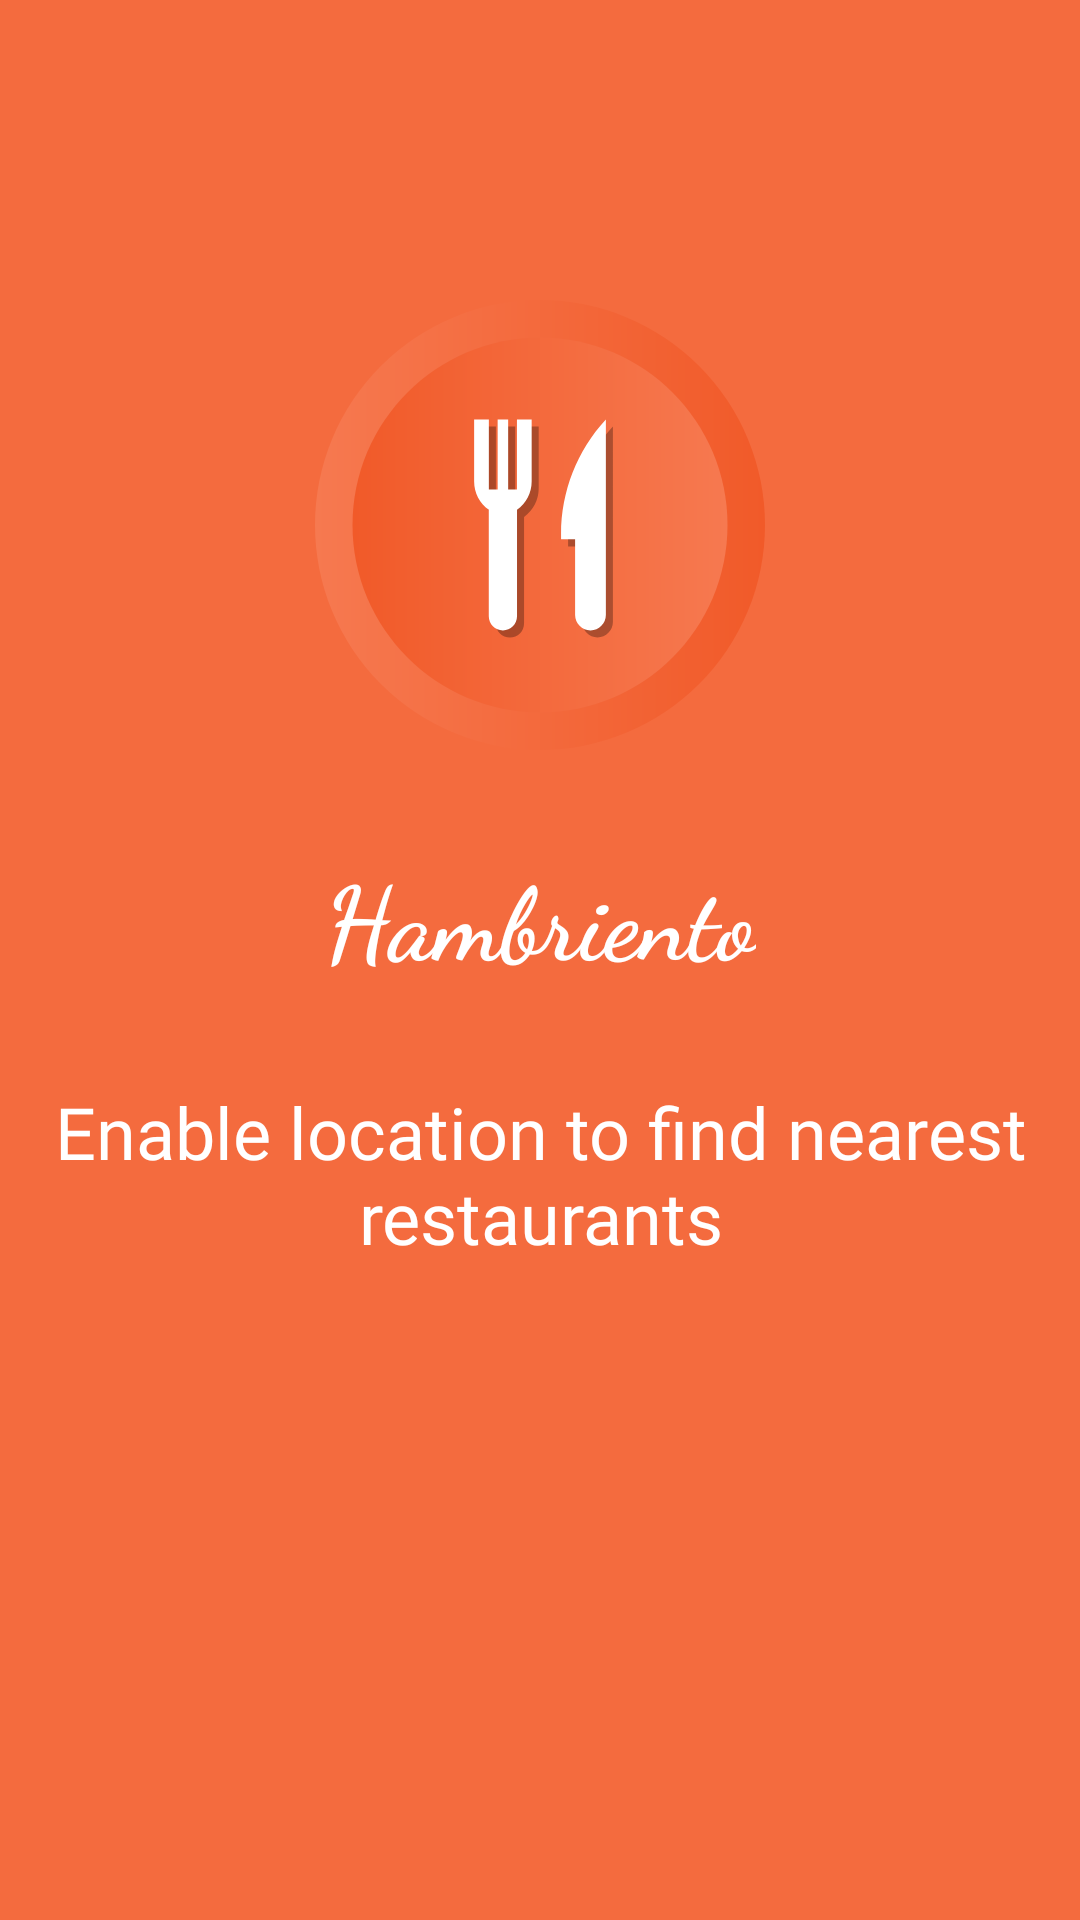

Android layout source for this screen:
<!-- AndroidManifest.xml: application theme AppTheme -->
<!-- res/layout/fragment_second.xml -->
<?xml version="1.0" encoding="utf-8"?>
<android.support.constraint.ConstraintLayout xmlns:android="http://schemas.android.com/apk/res/android"
    xmlns:tools="http://schemas.android.com/tools"
    android:layout_width="match_parent"
    android:layout_height="match_parent"
    xmlns:app="http://schemas.android.com/apk/res-auto"
    android:background="@color/colorPrimary">
    <ImageView
        android:id="@+id/imageView"
        android:contentDescription="@string/app_name"
        android:layout_width="@dimen/hundred_fifty"
        android:layout_height="@dimen/hundred_fifty"
        android:layout_marginTop="@dimen/hundred"
        app:layout_constraintEnd_toEndOf="parent"
        app:layout_constraintStart_toStartOf="parent"
        app:layout_constraintTop_toTopOf="parent"
        app:srcCompat="@drawable/logo" />

    <TextView
        android:id="@+id/textView"
        android:layout_width="wrap_content"
        android:layout_height="wrap_content"
        android:layout_marginTop="@dimen/thirty_two"
        android:fontFamily="cursive"
        android:text="@string/app_name"
        android:textAppearance="@style/TextAppearance.AppCompat.Display1"
        android:textColor="@color/colorAccent"
        android:textStyle="bold"
        app:layout_constraintEnd_toEndOf="parent"
        app:layout_constraintStart_toStartOf="parent"
        app:layout_constraintTop_toBottomOf="@+id/imageView" />


    <TextView
        android:id="@+id/textView2"
        android:layout_width="wrap_content"
        android:layout_height="wrap_content"
        android:layout_marginTop="@dimen/thirty_two"
        android:fontFamily="@font/alegreya_sans_sc_medium_italic"
        android:text="@string/enable_location_to_find_nearest_restaurants"

        android:textAlignment="center"
        android:textAppearance="@style/TextAppearance.AppCompat.Title"
        android:textColor="@color/colorAccent"
        android:textSize="@dimen/text_large"
        app:layout_constraintEnd_toEndOf="parent"
        app:layout_constraintStart_toStartOf="parent"
        app:layout_constraintTop_toBottomOf="@+id/textView" />

</android.support.constraint.ConstraintLayout>
<!-- resources referenced by this layout -->
<resources>
  <color name="colorAccent">#FFFFFF</color>
  <color name="colorPrimary">#F46B3E</color>
  <dimen name="hundred">100dp</dimen>
  <dimen name="hundred_fifty">150dp</dimen>
  <dimen name="text_large">24sp</dimen>
  <dimen name="thirty_two">32dp</dimen>
  <!-- drawable logo: vector/xml drawable (drawable, 2570 chars, omitted) -->
  <string name="app_name">Hambriento</string>
  <string name="enable_location_to_find_nearest_restaurants">Enable location to find nearest restaurants</string>
  <style name="AppTheme" parent="Theme.AppCompat.Light.NoActionBar">
          
          <item name="colorPrimary">@color/colorPrimary</item>
          <item name="colorPrimaryDark">@color/colorPrimaryDark</item>
          <item name="colorAccent">@color/colorAccent</item>
      </style>
  <color name="colorPrimaryDark">#ec5928</color>
</resources>
